Labelled photos from "dataset_final", an image-classification folder in Sree14hari/BridgeCrack-Segmentation. The possible labels are: heavy crack, light crack, medium crack.

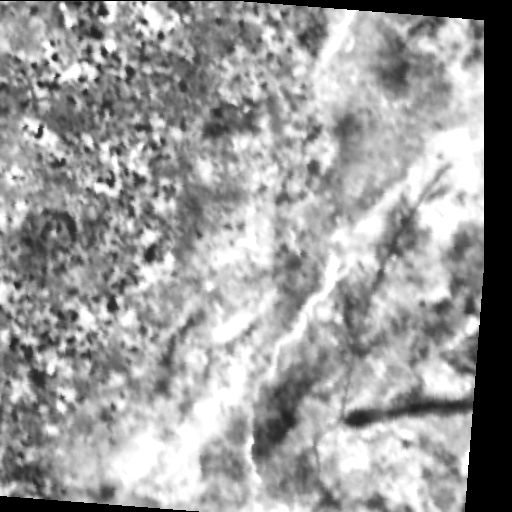
Label: heavy crack

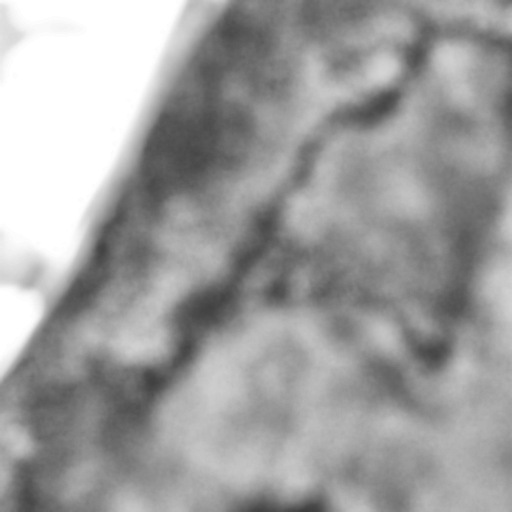
Label: light crack

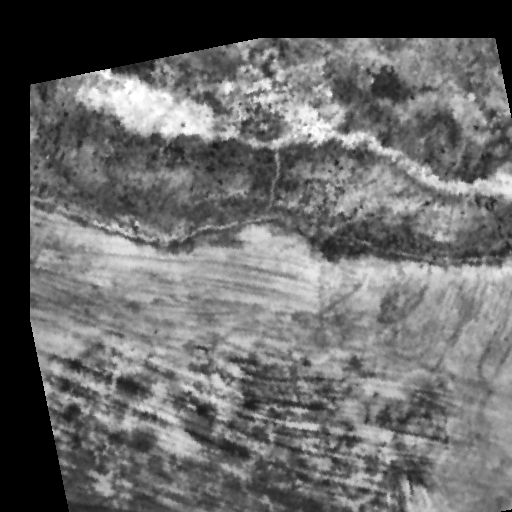
Label: heavy crack

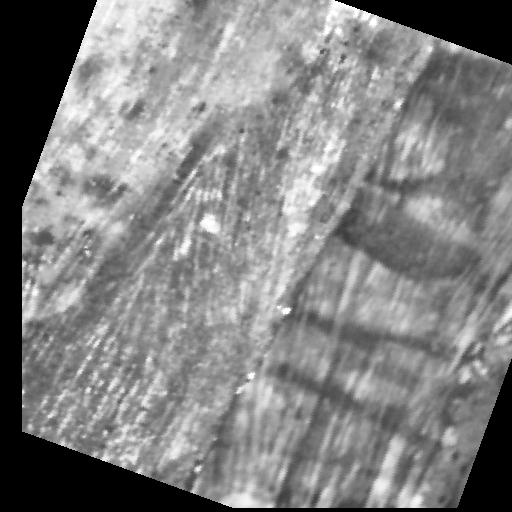
Label: medium crack

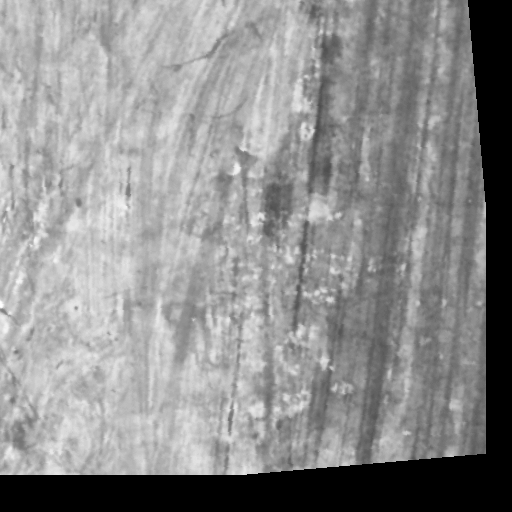
Label: light crack

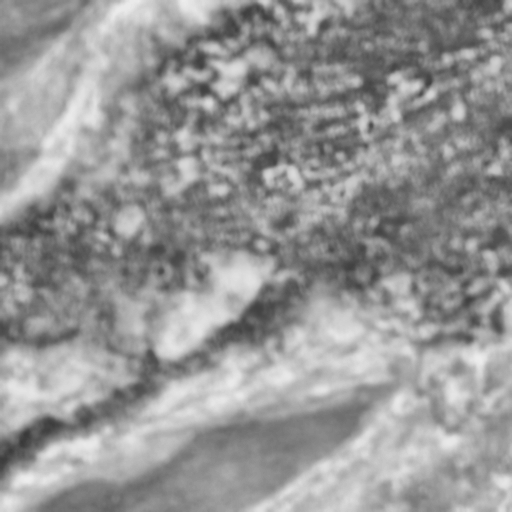
Label: medium crack
